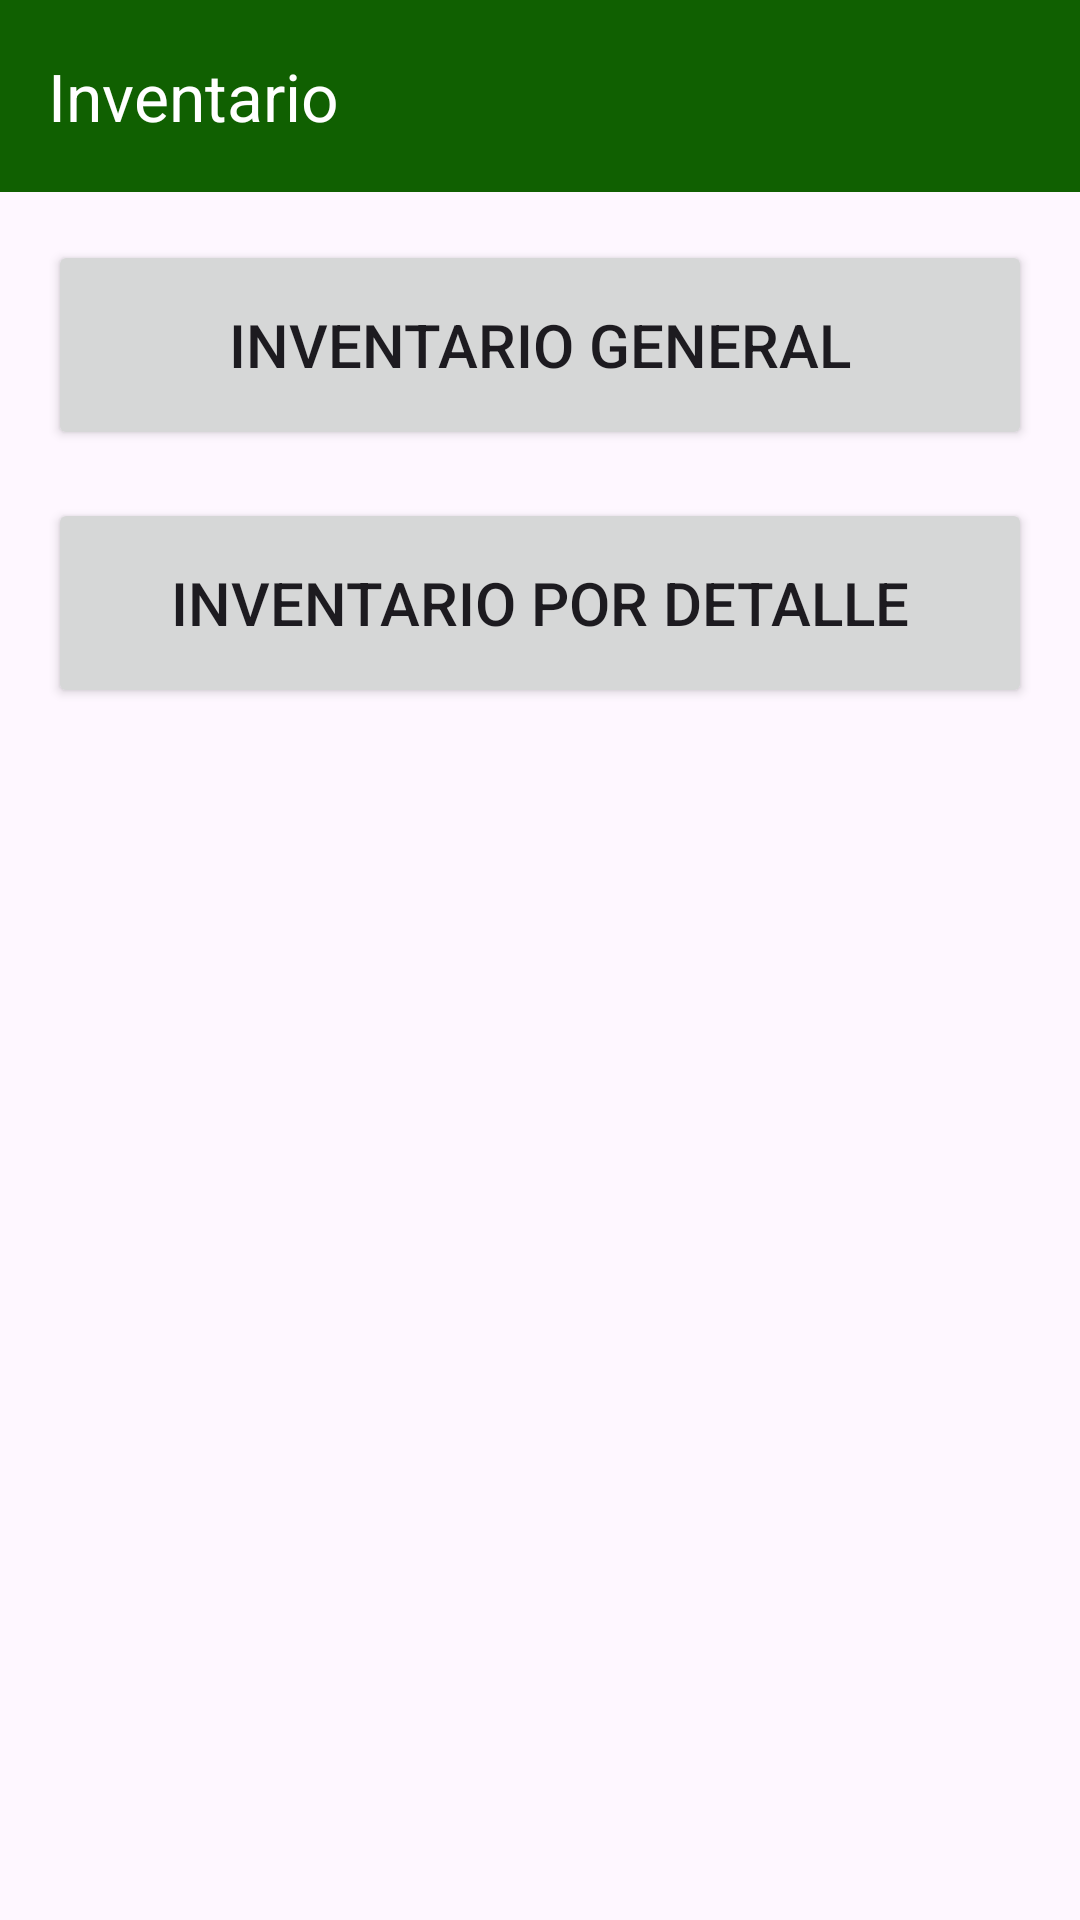

The Android layout XML behind this screen, and the referenced resources:
<!-- AndroidManifest.xml: application theme Theme.BVI -->
<!-- res/layout/inventario.xml -->
<?xml version="1.0" encoding="utf-8"?>
<androidx.constraintlayout.widget.ConstraintLayout xmlns:android="http://schemas.android.com/apk/res/android"
    android:layout_width="match_parent"
    android:layout_height="match_parent"
    xmlns:tools="http://schemas.android.com/tools"
    xmlns:app="http://schemas.android.com/apk/res-auto">

    <com.google.android.material.appbar.AppBarLayout
        android:id="@+id/appBar"
        android:layout_width="match_parent"
        android:layout_height="wrap_content"
        android:theme="@style/ThemeOverlay.AppCompat.Dark.ActionBar"
        tools:ignore="MissingConstraints">

        <androidx.appcompat.widget.Toolbar
            android:id="@+id/toolbar"
            android:layout_width="match_parent"
            android:layout_height="?attr/actionBarSize"
            android:background="?attr/colorPrimary"
            android:elevation="4dp"
            app:popupTheme="@style/ThemeOverlay.AppCompat.Light"
            app:title="Inventario" />
    </com.google.android.material.appbar.AppBarLayout>

    <Button
        android:id="@+id/btnGeneral"
        android:layout_width="0dp"
        android:layout_height="70dp"
        android:text="Inventario General"
        android:textSize="20sp"
        app:layout_constraintTop_toBottomOf="@id/appBar"
        app:layout_constraintStart_toStartOf="parent"
        app:layout_constraintEnd_toEndOf="parent"
        android:layout_margin="16dp" />

    <Button
        android:id="@+id/btnDetalle"
        android:layout_width="0dp"
        android:layout_height="70dp"
        android:text="Inventario por Detalle"
        android:textSize="20sp"
        app:layout_constraintTop_toBottomOf="@id/btnGeneral"
        app:layout_constraintStart_toStartOf="parent"
        app:layout_constraintEnd_toEndOf="parent"
        android:layout_margin="16dp" />

</androidx.constraintlayout.widget.ConstraintLayout>
<!-- resources referenced by this layout -->
<resources>
  <style name="Theme.BVI" parent="Base.Theme.BVI" />
  <style name="Base.Theme.BVI" parent="Theme.Material3.DayNight.NoActionBar">
          
           <item name="colorPrimary">@color/color_primario</item>
  
      </style>
  <color name="color_primario">#106001</color>
</resources>
